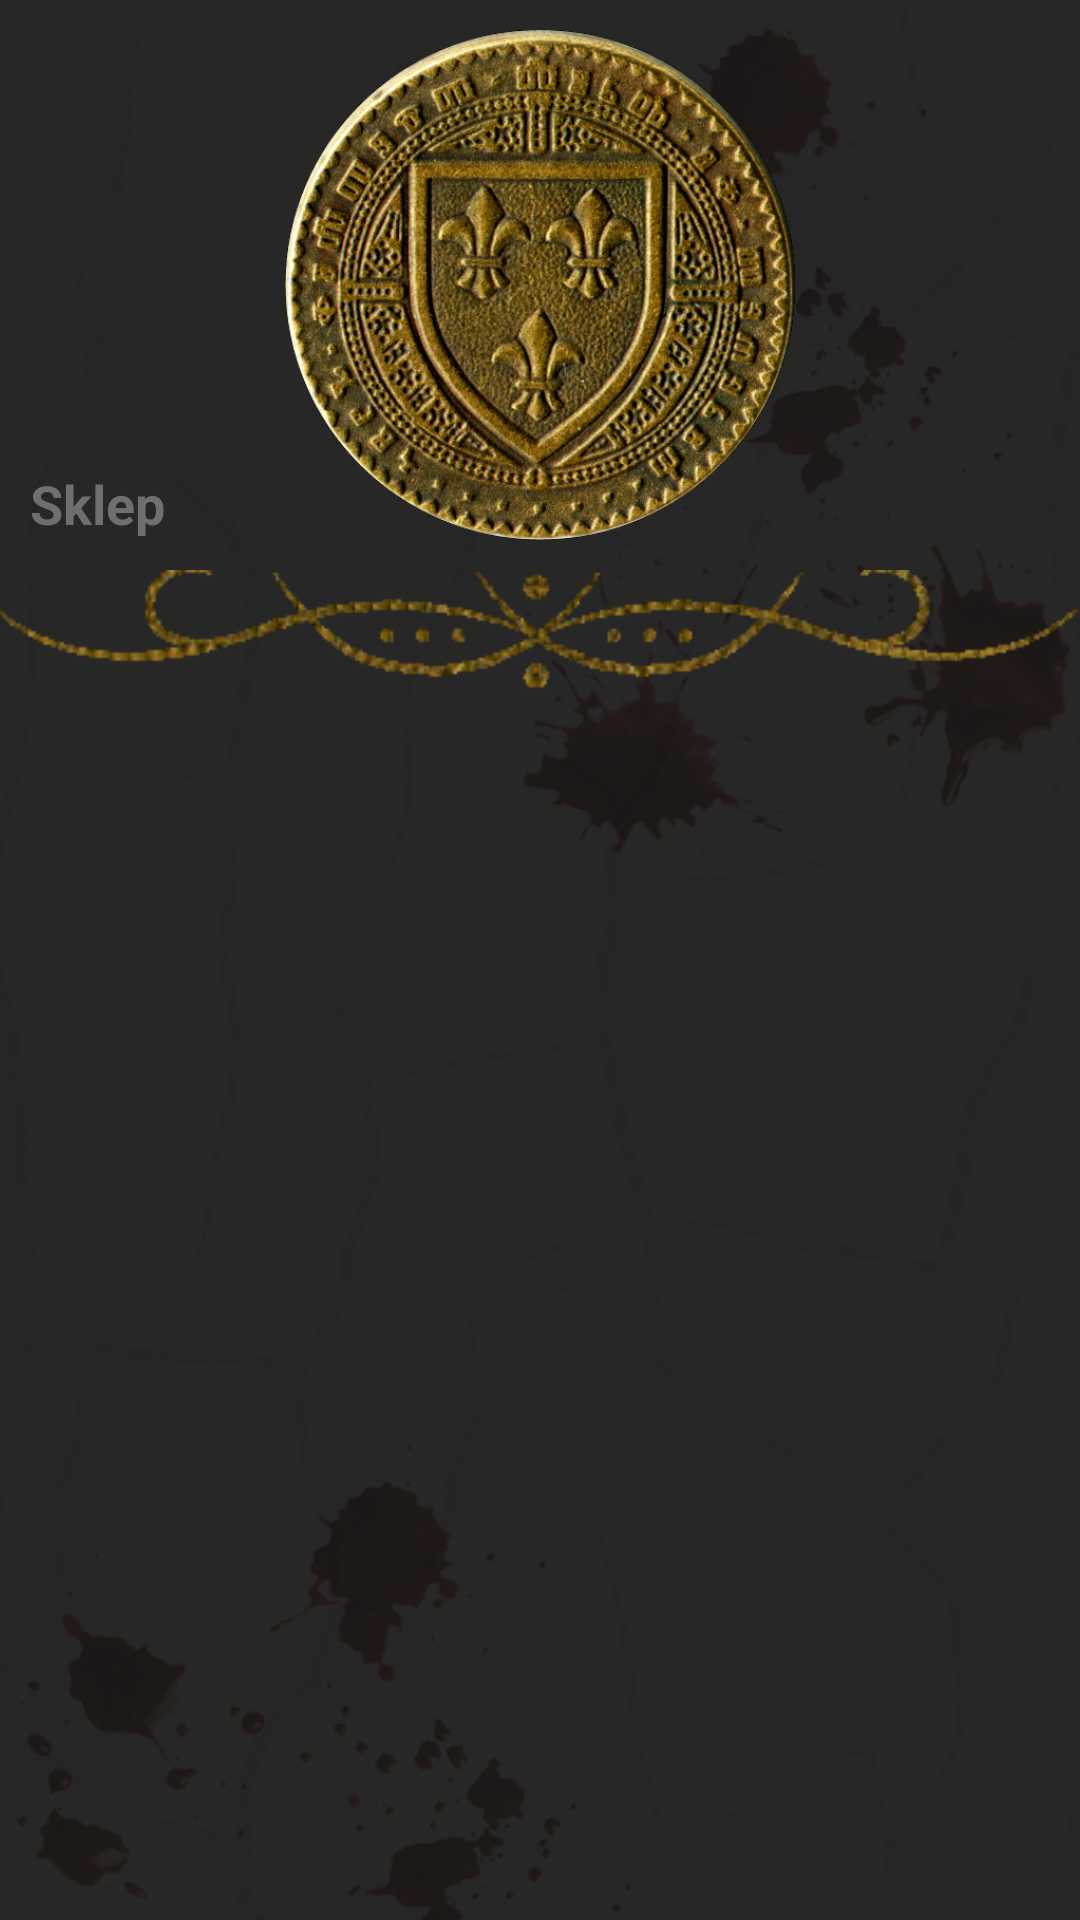

This screen was rendered from an Android layout file. Write that file and the resources it references.
<!-- AndroidManifest.xml: application theme AppTheme -->
<!-- res/layout/nav_header.xml -->
<?xml version="1.0" encoding="utf-8"?>
<LinearLayout
    xmlns:android="http://schemas.android.com/apk/res/android"
    android:layout_width="match_parent"
    android:background="@drawable/pattern"
    android:orientation="vertical"
    android:layout_height="230dp">


    <FrameLayout
        android:layout_width="match_parent"
        android:layout_height="190dp">

        <ImageView
            android:layout_width="wrap_content"
            android:layout_height="wrap_content"
            android:scaleType="centerInside"
            android:layout_marginLeft="20dp"
            android:layout_marginTop="10dp"
            android:layout_marginRight="20dp"
            android:layout_marginBottom="10dp"
            android:src="@drawable/mikroplatnosci" />

        <LinearLayout
            android:layout_width="wrap_content"
            android:layout_height="match_parent"
            android:layout_margin="10dp"
            android:gravity="bottom|start"
            android:orientation="vertical">


            <TextView
                android:layout_width="wrap_content"
                android:layout_height="wrap_content"
                android:layout_gravity="center"
                android:gravity="center"
                android:text="@string/shop"
                android:textStyle="bold"
                android:textColor="#6F6F6F"
                android:textSize="18dp" />

        </LinearLayout>



    </FrameLayout>

    <ImageView
        android:layout_width="match_parent"
        android:layout_height="40dp"
        android:background="@drawable/navigation_view_line_separator_one"/>

</LinearLayout>
<!-- resources referenced by this layout -->
<resources>
  <!-- drawable mikroplatnosci: png bitmap (drawable, 502402 bytes) -->
  <!-- drawable navigation_view_line_separator_one: png bitmap (drawable, 10508 bytes) -->
  <!-- drawable pattern: png bitmap (drawable, 624849 bytes) -->
  <string name="shop">Sklep</string>
  <style name="AppTheme" parent="Theme.AppCompat.Light.NoActionBar">
          
          <item name="colorPrimary">@color/colorPrimary</item>
          <item name="colorPrimaryDark">@color/colorPrimaryDark</item>
          <item name="colorAccent">@color/colorAccent</item>
          <item name="android:textColorSecondary">@color/colorCursor</item>
      </style>
  <color name="colorPrimary">#343230</color>
  <color name="colorPrimaryDark">#000000</color>
  <color name="colorAccent">#333333</color>
  <color name="colorCursor">#A6A6A6</color>
</resources>
